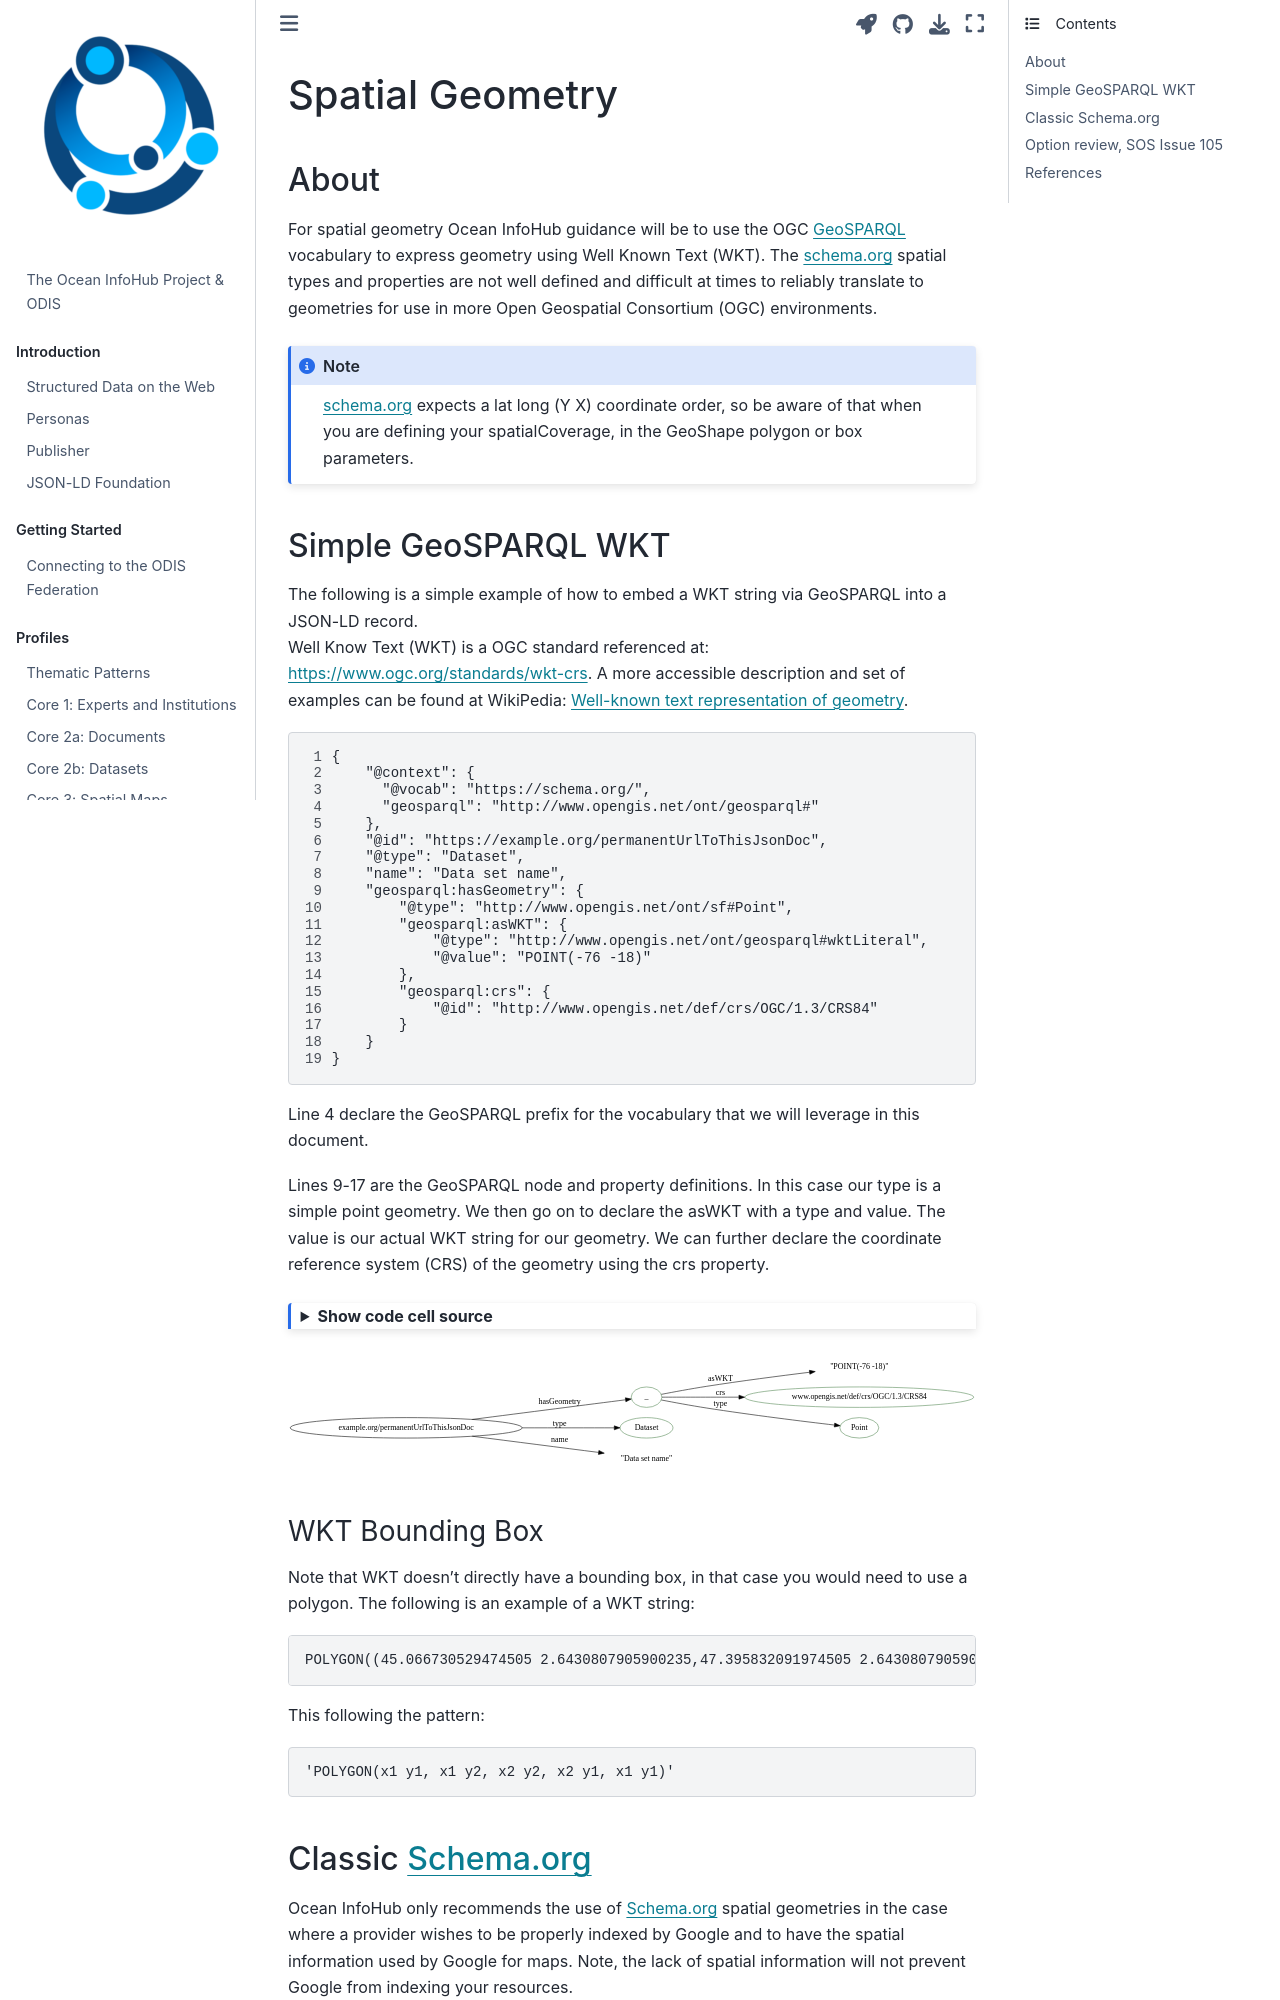

repository: iodepo/odis-arch · page: thematics/spatial/index.html · generator: jekyll

---
jupytext:
  formats: md:myst
  text_representation:
    extension: .md
    format_name: myst
kernelspec:
  display_name: Python 3
  language: python
  name: python3
execution:
  allow_errors: true
---

# Spatial Geometry

## About

For spatial geometry Ocean InfoHub guidance will be to use the OGC [GeoSPARQL](https://www.ogc.org/standards/geosparql)
vocabulary to express geometry using Well Known Text (WKT).  The schema.org spatial types and properties are not well 
defined and difficult at times to reliably translate to geometries for use in more Open Geospatial Consortium (OGC)
environments.  

```{note}
schema.org expects a lat long (Y X) coordinate order, so be aware of that when
you are defining your spatialCoverage, in the GeoShape polygon or box parameters.
```

## Simple GeoSPARQL WKT

The following is a simple example of how to embed a WKT string via GeoSPARQL into a JSON-LD record.  
Well Know Text (WKT) is a OGC standard referenced at: https://www.ogc.org/standards/wkt-crs.
A more accessible description and set of examples can be found at WikiPedia:
[Well-known text representation of geometry](https://en.wikipedia.org/wiki/Well-known_text_representation_of_geometry).


```{literalinclude} ../../../odis-in/dataGraphs/thematics/spatial/graphs/basic.json
:linenos:
:emphasize-lines: 4, 9-17
```

Line 4 declare the GeoSPARQL prefix for the vocabulary that we will leverage in this document.

Lines 9-17 are the GeoSPARQL node and property definitions.  In this case our type is a simple 
point geometry.  We then go on to declare the asWKT with a type and value.  The value 
is our actual WKT string for our geometry.   We can further 
declare the coordinate reference system (CRS) of the geometry using the crs property.


```{code-cell}
:tags: [hide-input]

import json
from pyld import jsonld
import os, sys

currentdir = os.path.dirname(os.path.abspath(''))
parentdir = os.path.dirname(currentdir)
sys.path.insert(0, parentdir)
from lib import jbutils

with open("../../../odis-in/dataGraphs/thematics/spatial/graphs/basic.json") as dgraph:
    doc = json.load(dgraph)

context = {
    "@vocab": "https://schema.org/",
}

compacted = jsonld.compact(doc, context)
jbutils.show_graph(compacted)

```
